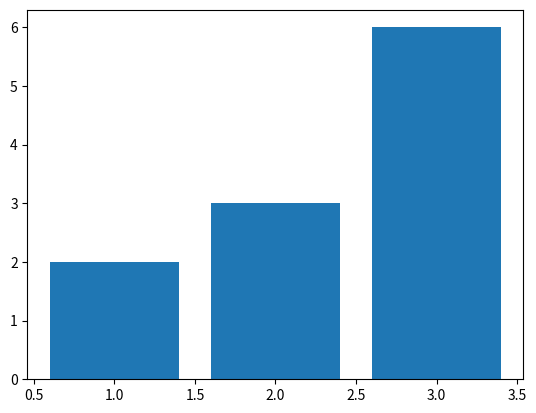

This figure's Python source: (Note: this script raises an exception after producing the figure.)
import matplotlib.pyplot as plt 
print("this is a very cool module that will generate plots")


plt.bar([1,2,3], [2,3,6])
plt.savefig("assets/bar1.png")